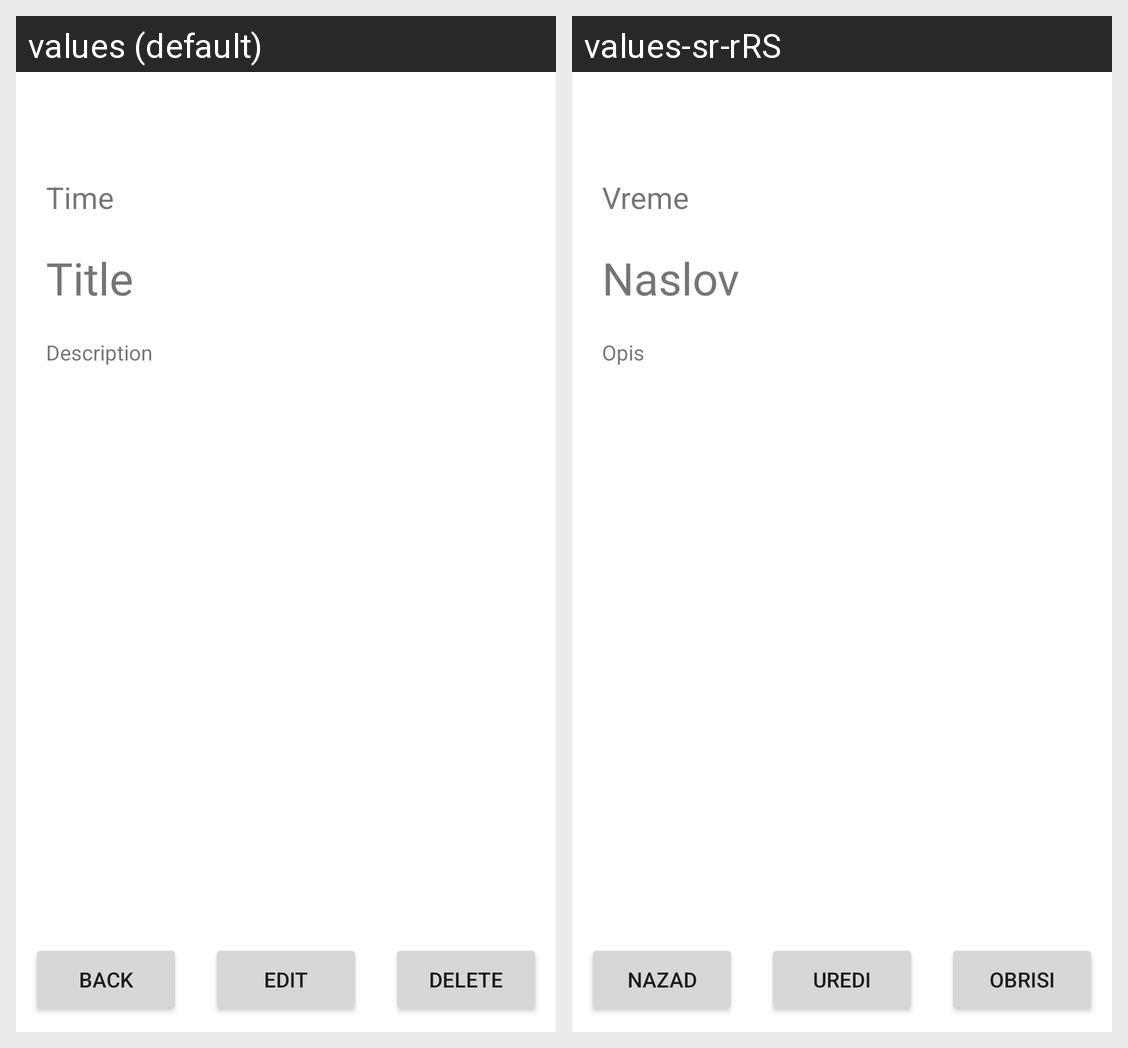

Locale-by-locale string values for the Android screen shown in this grid:
Android screen res/layout/fragment_detail_errand.xml rendered under 2 locales, left to right: values (default), values-sr-rRS. Device: Nexus 5 (rendered at 1080×1920; each locale shown at half size, 540×960, under a caption strip naming it); theme Theme.Kolokvijum.
Strings drawn on this screen, with the default value and each locale's value (text and hints the layout hard-codes, and strings that could not be matched under every locale, appear in the picture but are not listed):

title
  values: Title
  values-sr-rRS: Naslov

time
  values: Time
  values-sr-rRS: Vreme

desc
  values: Description
  values-sr-rRS: Opis

back
  values: Back
  values-sr-rRS: Nazad

edit
  values: Edit
  values-sr-rRS: Uredi

delete
  values: Delete
  values-sr-rRS: Obrisi
